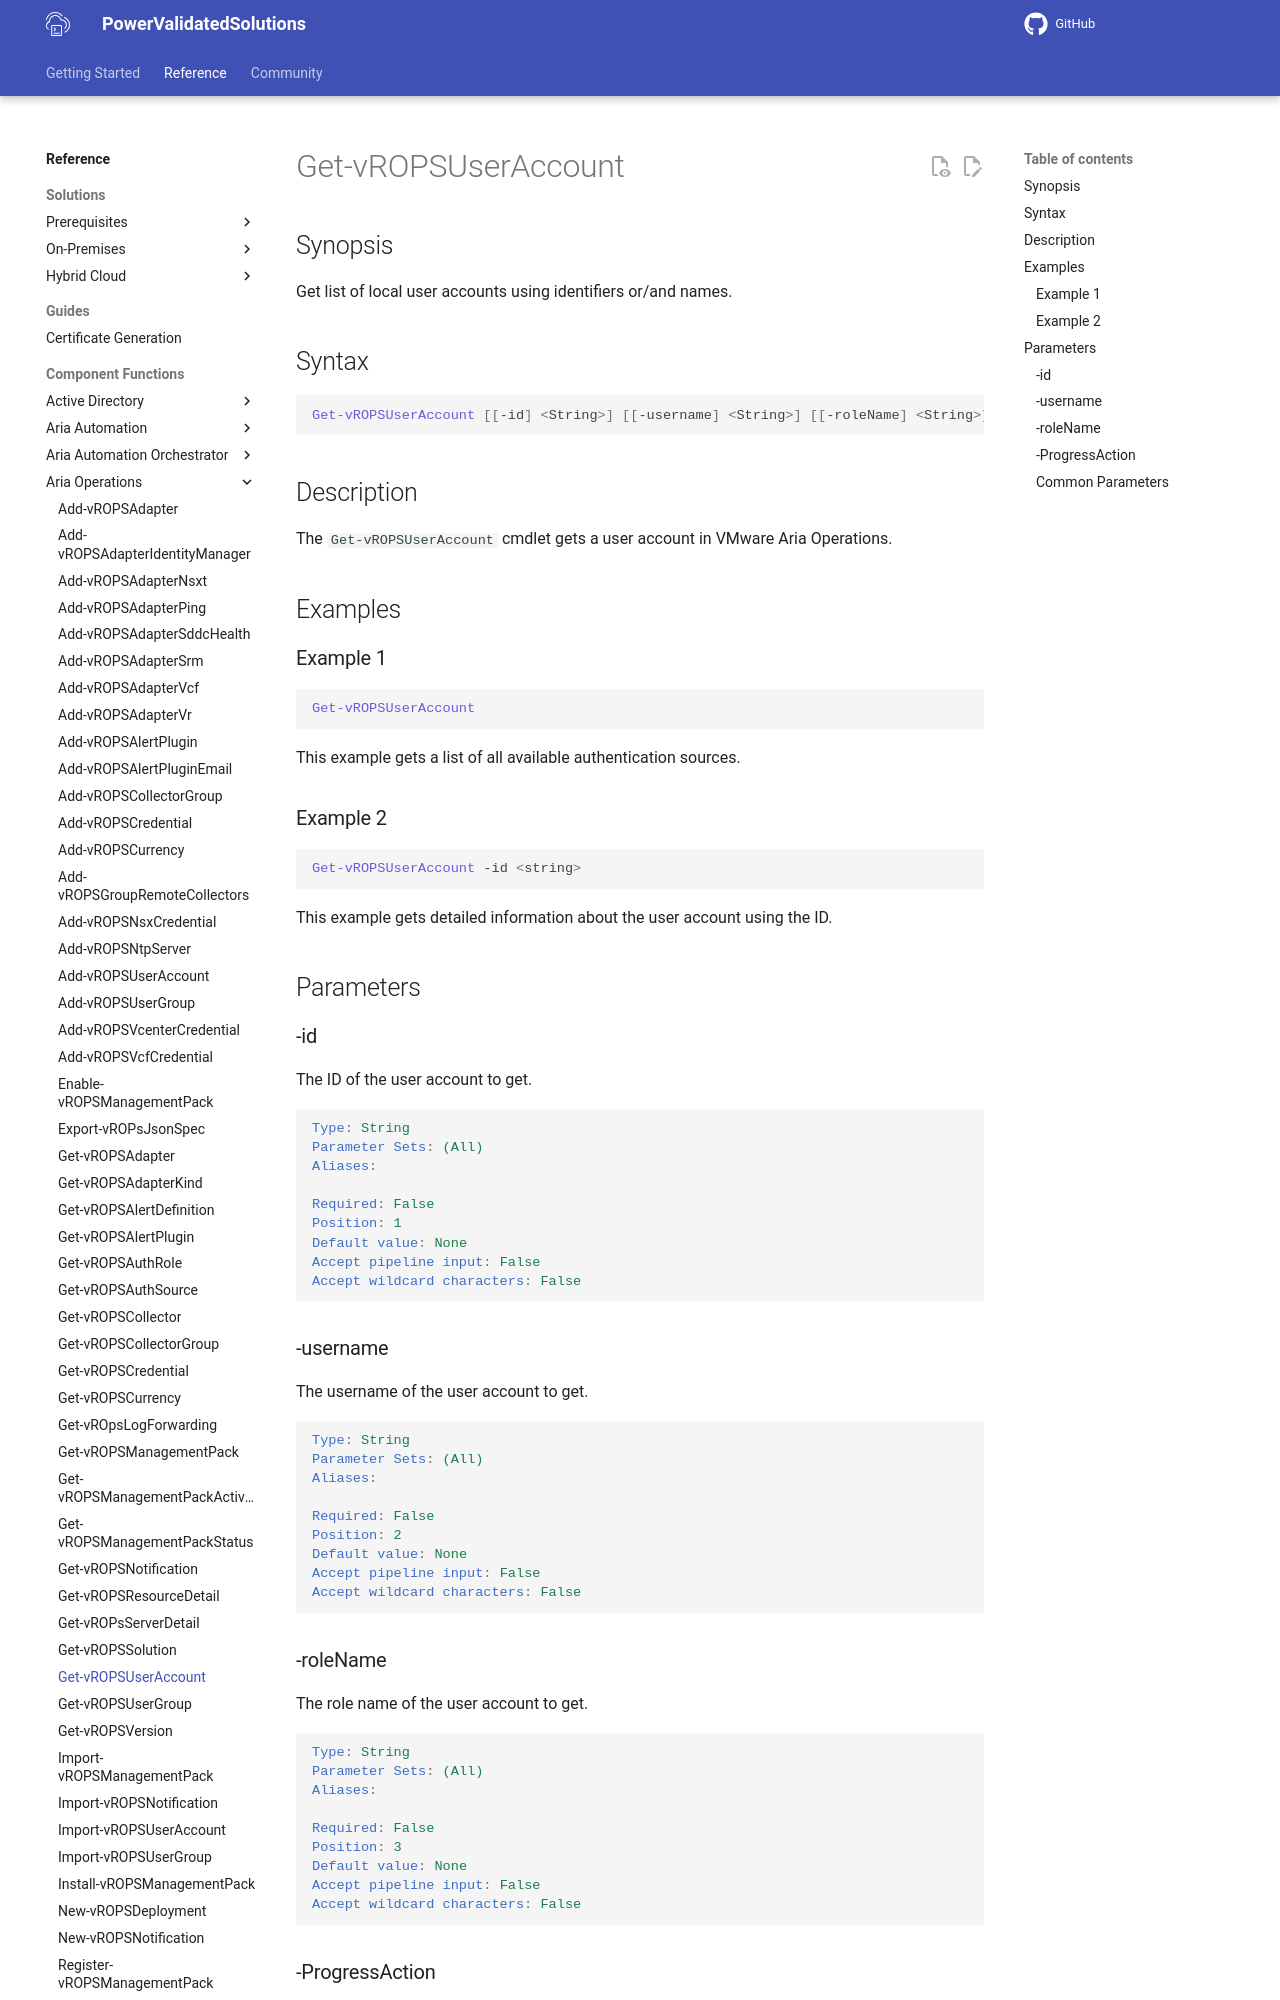

repository: vmware/power-validated-solutions-for-cloud-foundation · page: documentation/functions/aria-suite/aria-operations/Get-vROPSUserAccount/index.html · generator: mkdocs

# Get-vROPSUserAccount

## Synopsis

Get list of local user accounts using identifiers or/and names.

## Syntax

```powershell
Get-vROPSUserAccount [[-id] <String>] [[-username] <String>] [[-roleName] <String>] [-ProgressAction <ActionPreference>] [<CommonParameters>]
```

## Description

The `Get-vROPSUserAccount` cmdlet gets a user account in VMware Aria Operations.

## Examples

### Example 1

```powershell
Get-vROPSUserAccount
```

This example gets a list of all available authentication sources.

### Example 2

```powershell
Get-vROPSUserAccount -id <string>
```

This example gets detailed information about the user account using the ID.

## Parameters

### -id

The ID of the user account to get.

```yaml
Type: String
Parameter Sets: (All)
Aliases:

Required: False
Position: 1
Default value: None
Accept pipeline input: False
Accept wildcard characters: False
```
